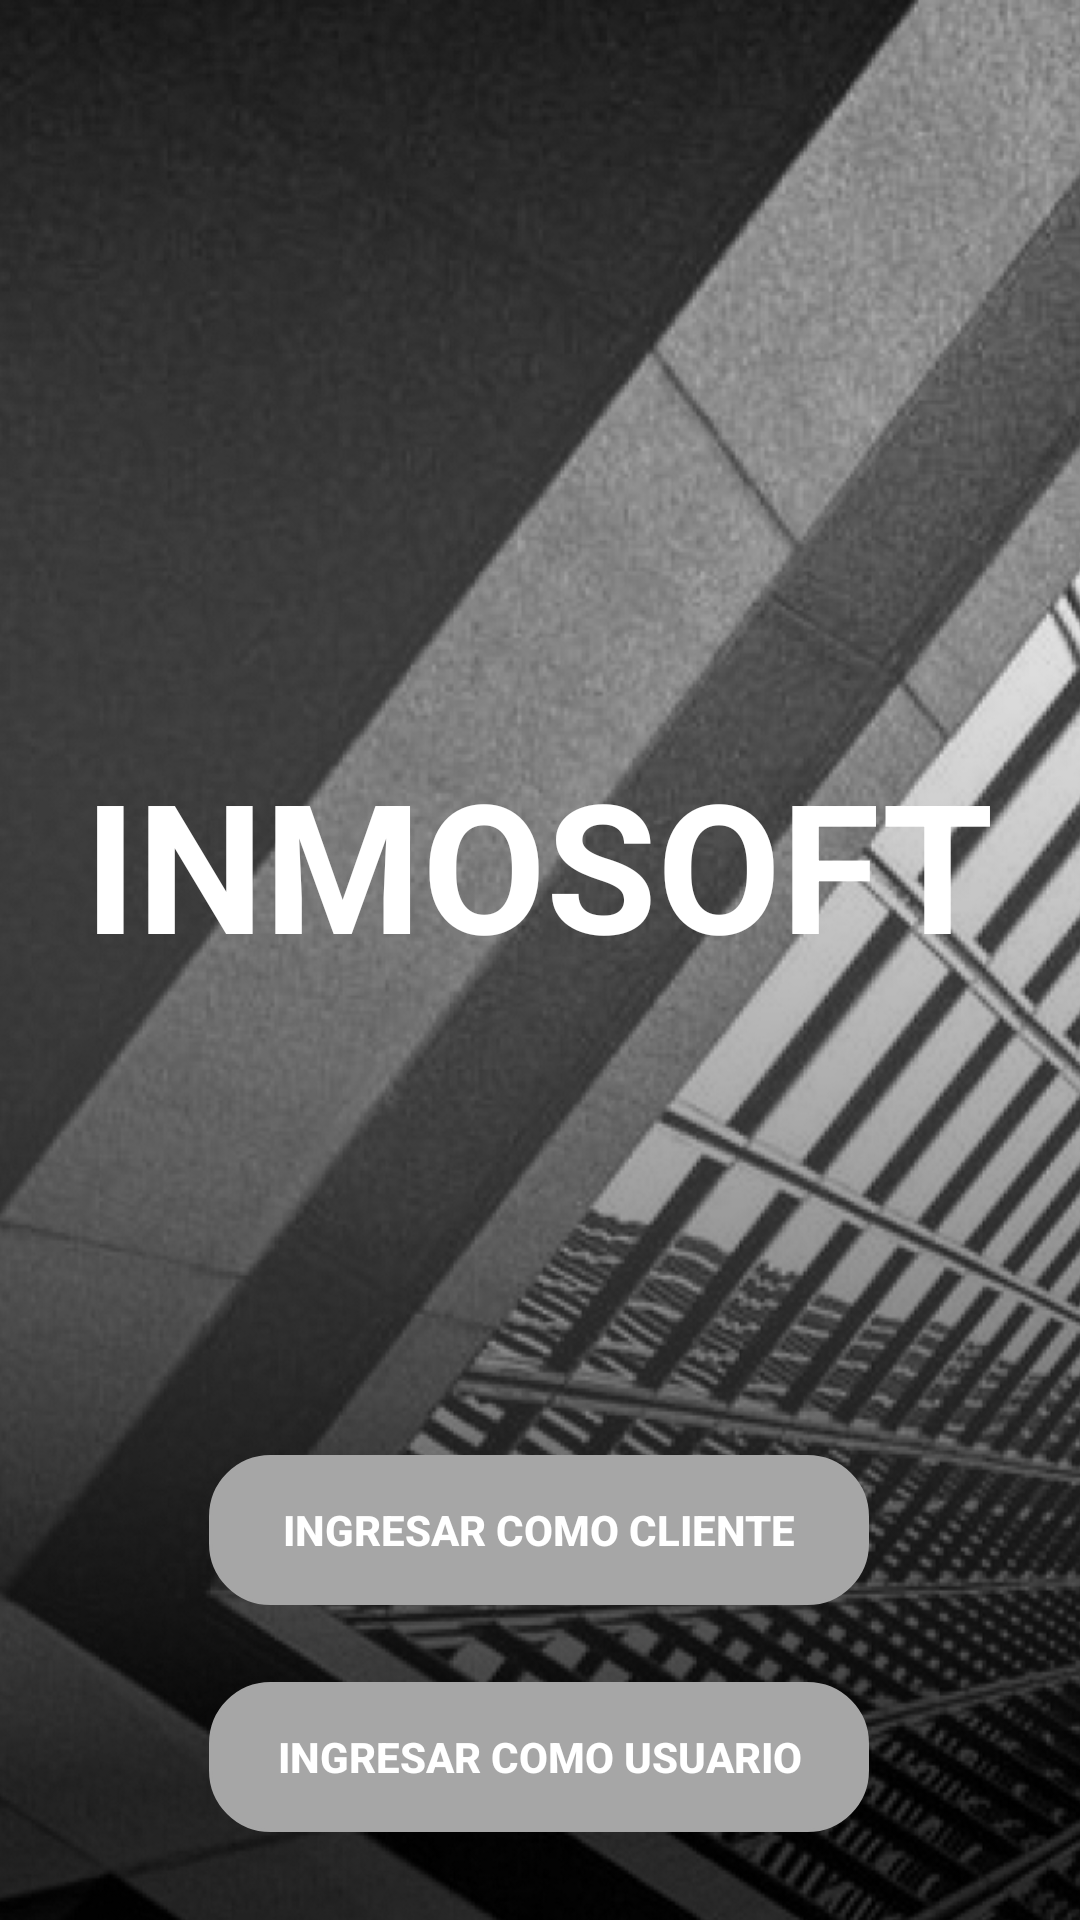

Android layout source for this screen:
<!-- AndroidManifest.xml: application theme Theme.AppCompat.Light.NoActionBar -->
<!-- res/layout/inicio.xml -->
<?xml version="1.0" encoding="utf-8"?>
<androidx.constraintlayout.widget.ConstraintLayout xmlns:android="http://schemas.android.com/apk/res/android"
    xmlns:app="http://schemas.android.com/apk/res-auto"
    xmlns:tools="http://schemas.android.com/tools"
    android:layout_width="match_parent"
    android:layout_height="match_parent"
    tools:context=".Inicio">

    <ImageView
        android:id="@+id/img_foto"
        android:layout_width="490dp"
        android:layout_height="1037dp"
        app:layout_constraintEnd_toEndOf="parent"
        app:layout_constraintStart_toStartOf="parent"
        app:layout_constraintTop_toTopOf="parent"
        app:srcCompat="@drawable/fondo_proyecto" />

    <TextView
        android:id="@+id/txtNomProyecto"
        android:layout_width="wrap_content"
        android:layout_height="wrap_content"
        android:text="INMOSOFT"
        android:textColor="#FFFFFF"
        android:textSize="60sp"
        android:textStyle="bold"
        app:layout_constraintBottom_toBottomOf="parent"
        app:layout_constraintEnd_toEndOf="parent"
        app:layout_constraintHorizontal_bias="0.495"
        app:layout_constraintStart_toStartOf="parent"
        app:layout_constraintTop_toTopOf="parent"
        app:layout_constraintVertical_bias="0.442" />

    <Button
        android:id="@+id/btnInicioUsuario"
        android:layout_width="220dp"
        android:layout_height="50dp"
        android:background="@drawable/personalizado_boton"
        android:backgroundTint="#A6A6A6"
        android:text="INGRESAR COMO USUARIO"
        android:textAlignment="center"
        android:textColor="@color/white"
        android:textColorLink="@color/gray"
        android:textStyle="bold"
        app:layout_constraintBottom_toBottomOf="parent"
        app:layout_constraintEnd_toEndOf="parent"
        app:layout_constraintHorizontal_bias="0.497"
        app:layout_constraintStart_toStartOf="parent"
        app:layout_constraintTop_toBottomOf="@+id/btnInicioCliente"
        app:layout_constraintVertical_bias="0.466"
        app:strokeColor="#94000000" />

    <Button
        android:id="@+id/btnInicioCliente"
        android:layout_width="220dp"
        android:layout_height="50dp"
        android:background="@drawable/personalizado_boton"
        android:backgroundTint="#A6A6A6"
        android:text="Ingresar Como Cliente"
        android:textAlignment="center"
        android:textColor="@color/white"
        android:textColorLink="@color/gray"
        android:textStyle="bold"
        app:layout_constraintBottom_toBottomOf="parent"
        app:layout_constraintEnd_toEndOf="parent"
        app:layout_constraintHorizontal_bias="0.497"
        app:layout_constraintStart_toStartOf="parent"
        app:layout_constraintTop_toBottomOf="@+id/txtNomProyecto"
        app:layout_constraintVertical_bias="0.6"
        app:strokeColor="#94000000" />

</androidx.constraintlayout.widget.ConstraintLayout>
<!-- resources referenced by this layout -->
<resources>
  <color name="gray">#A3A0A0</color>
  <color name="white">#FFFFFFFF</color>
  <!-- drawable fondo_proyecto: png bitmap (drawable, 804731 bytes) -->
  <!-- drawable personalizado_boton (drawable) -->
  <?xml version="1.0" encoding="utf-8"?>
  <shape xmlns:android="http://schemas.android.com/apk/res/android"
      android:shape="rectangle">
  
      <stroke
          android:width="1dp"/>
  
      <corners
          android:radius="20dp"/>
  
  </shape>
</resources>
